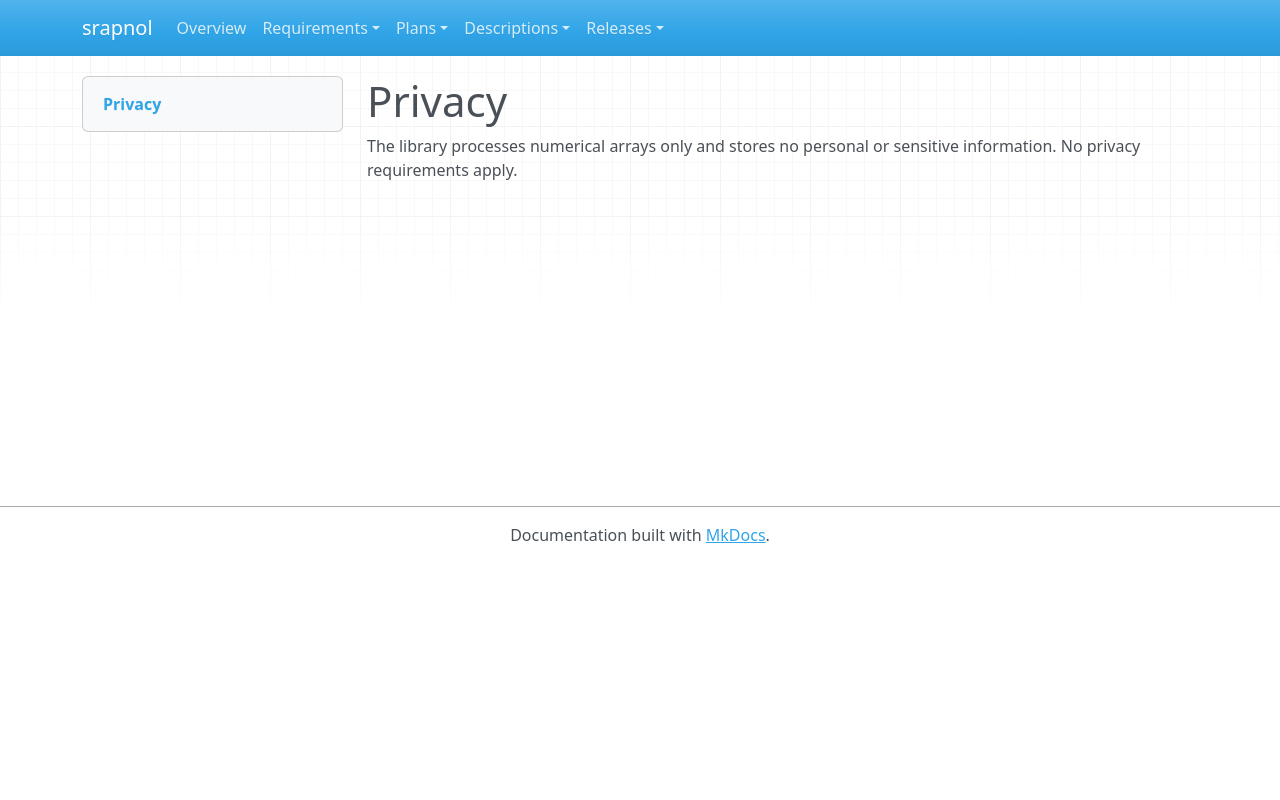

repository: emanspeaks/srapnol · page: srs/SRS-PRIVACY/index.html · generator: mkdocs

---
active: true
derived: false
level: 6.3
links: []
normative: false
ref: ''
reviewed: a8gq6Ox5uAnJ11OSu_88sNqLrK9gkvvWecDDhDGJUCQ=
---

# Privacy

The library processes numerical arrays only and stores no personal or sensitive
information. No privacy requirements apply.
